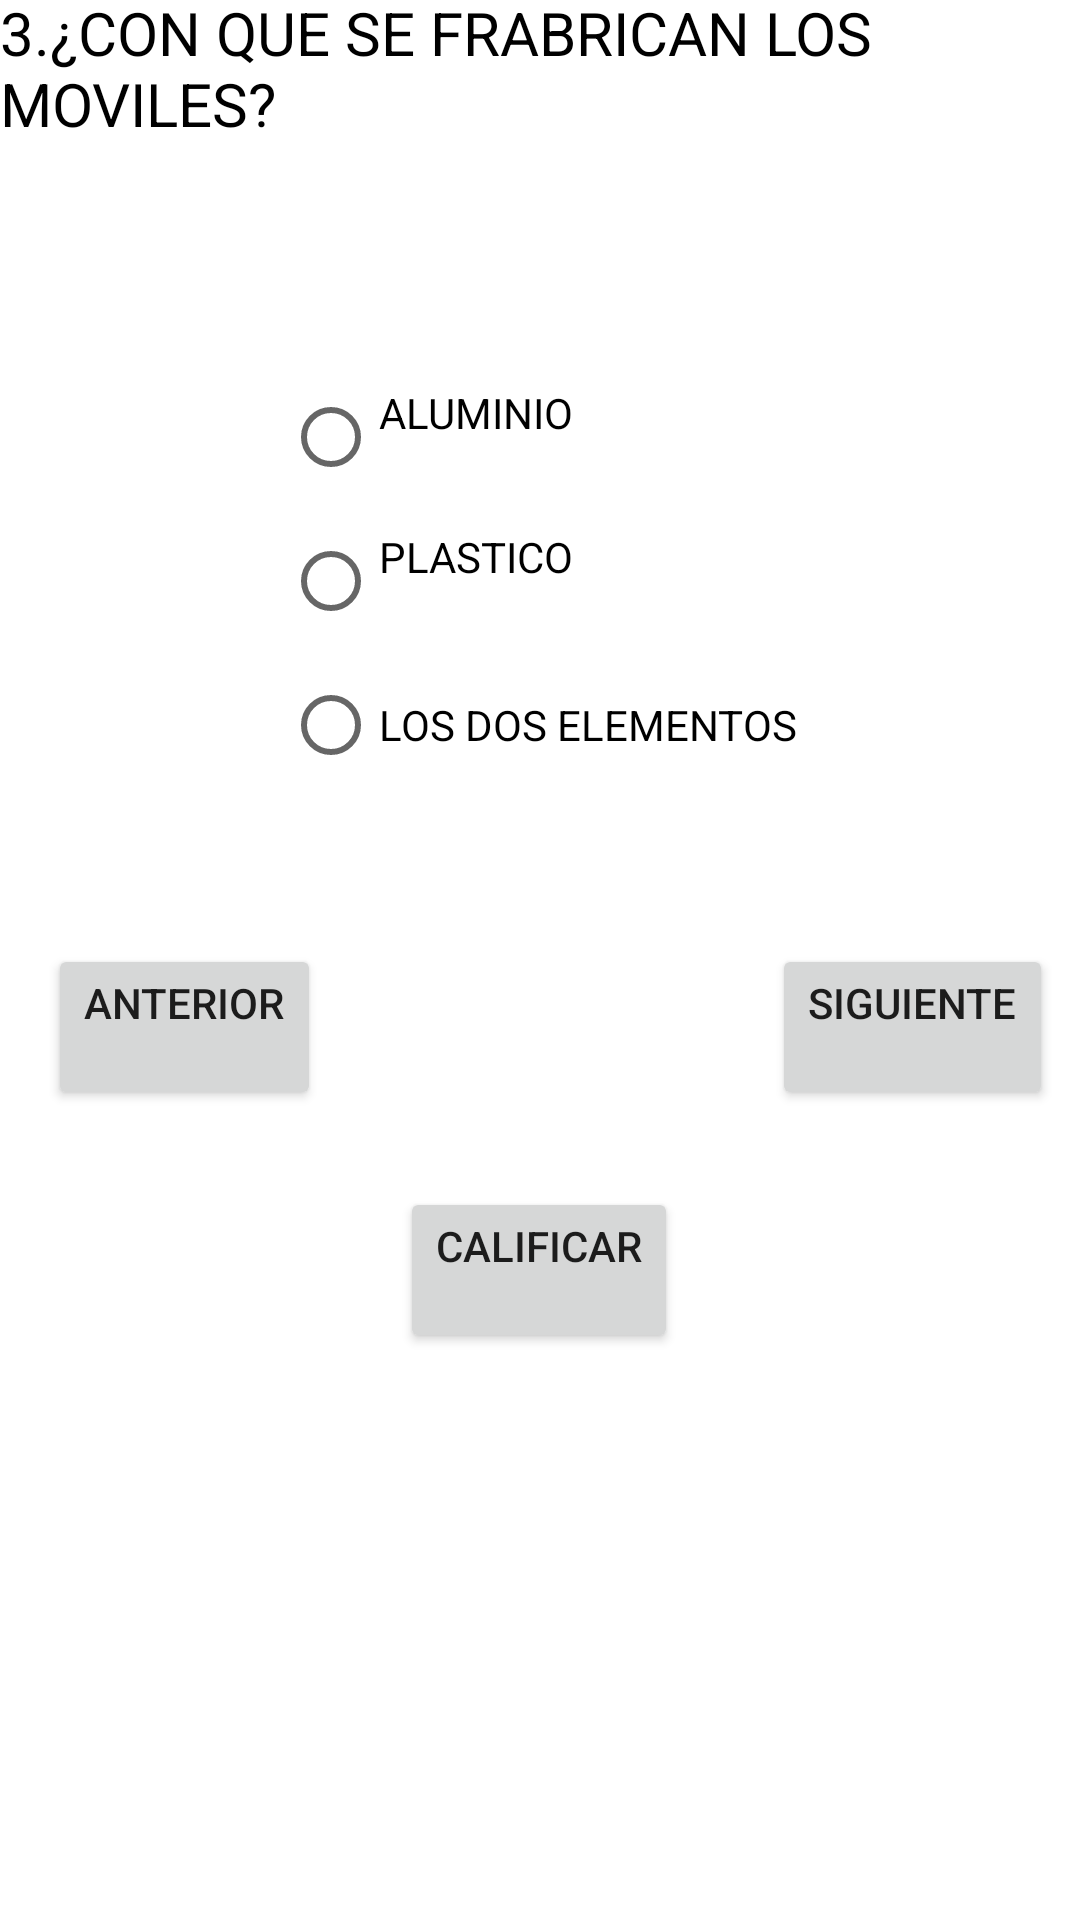

Produce the Android XML layout that renders to this screen, including the resource entries it uses.
<!-- AndroidManifest.xml: application theme Theme.Examen_7s21 -->
<!-- res/layout/activity_tres.xml -->
<?xml version="1.0" encoding="utf-8"?>
<androidx.constraintlayout.widget.ConstraintLayout xmlns:android="http://schemas.android.com/apk/res/android"
    xmlns:app="http://schemas.android.com/apk/res-auto"
    xmlns:tools="http://schemas.android.com/tools"
    android:layout_width="match_parent"
    android:layout_height="match_parent"
    tools:context=".TresActivity">

    <TextView
        android:id="@+id/textView4"
        android:layout_width="wrap_content"
        android:layout_height="wrap_content"
        android:layout_marginStart="104dp"
        android:layout_marginTop="43dp"
        android:layout_marginEnd="104dp"
        android:layout_marginBottom="41dp"
        android:text="@string/TituloPrincipal"
        android:textColor="#000000"
        android:textSize="30sp"
        app:layout_constraintBottom_toTopOf="@+id/textView5"
        app:layout_constraintEnd_toEndOf="parent"
        app:layout_constraintStart_toStartOf="parent"
        app:layout_constraintTop_toTopOf="parent" />

    <TextView
        android:id="@+id/textView5"
        android:layout_width="wrap_content"
        android:layout_height="wrap_content"
        android:layout_marginStart="9dp"
        android:layout_marginEnd="10dp"
        android:layout_marginBottom="56dp"
        android:text="@string/Pregunta3"
        android:textColor="#000000"
        android:textSize="20sp"
        app:layout_constraintBottom_toTopOf="@+id/rd3"
        app:layout_constraintEnd_toEndOf="parent"
        app:layout_constraintStart_toStartOf="parent" />

    <RadioGroup
        android:id="@+id/rd3"
        android:layout_width="wrap_content"
        android:layout_height="180dp"
        android:layout_marginStart="139dp"
        android:layout_marginEnd="139dp"
        android:layout_marginBottom="112dp"
        android:gravity="center"
        app:layout_constraintBottom_toTopOf="@+id/button7"
        app:layout_constraintEnd_toEndOf="parent"
        app:layout_constraintStart_toStartOf="parent">

        <RadioButton
            android:id="@+id/radioButton4"
            android:layout_width="match_parent"
            android:layout_height="wrap_content"
            android:text="@string/opc7" />

        <RadioButton
            android:id="@+id/radioButton5"
            android:layout_width="match_parent"
            android:layout_height="wrap_content"
            android:text="@string/opc8" />

        <RadioButton
            android:id="@+id/radioButton6"
            android:layout_width="match_parent"
            android:layout_height="wrap_content"
            android:text="@string/opc9" />
    </RadioGroup>

    <Button
        android:id="@+id/button5"
        android:layout_width="wrap_content"
        android:layout_height="wrap_content"
        android:layout_marginStart="157dp"
        android:layout_marginEnd="16dp"
        android:layout_marginBottom="270dp"
        android:text="@string/btn1"
        app:layout_constraintBottom_toBottomOf="parent"
        app:layout_constraintEnd_toEndOf="parent"
        app:layout_constraintStart_toEndOf="@+id/button6" />

    <Button
        android:id="@+id/button6"
        android:layout_width="wrap_content"
        android:layout_height="wrap_content"
        android:layout_marginStart="16dp"
        android:layout_marginBottom="270dp"
        android:text="@string/btn2"
        app:layout_constraintBottom_toBottomOf="parent"
        app:layout_constraintStart_toStartOf="parent" />

    <Button
        android:id="@+id/button7"
        android:layout_width="wrap_content"
        android:layout_height="wrap_content"
        android:layout_marginStart="149dp"
        android:layout_marginEnd="150dp"
        android:layout_marginBottom="189dp"
        android:text="@string/btn3"
        app:layout_constraintBottom_toBottomOf="parent"
        app:layout_constraintEnd_toEndOf="parent"
        app:layout_constraintStart_toStartOf="parent" />
</androidx.constraintlayout.widget.ConstraintLayout>
<!-- resources referenced by this layout -->
<resources>
  <string name="Pregunta3">3.¿CON QUE SE FRABRICAN LOS MOVILES?</string>
  <string name="TituloPrincipal">EXAMEN_7S21</string>
  <string name="btn1">SIGUIENTE\n</string>
  <string name="btn2">ANTERIOR\n</string>
  <string name="btn3">CALIFICAR\n</string>
  <string name="opc7">ALUMINIO\n</string>
  <string name="opc8">PLASTICO\n</string>
  <string name="opc9">LOS DOS ELEMENTOS</string>
  <style name="Theme.Examen_7s21" parent="Theme.MaterialComponents.DayNight.DarkActionBar">
          
          <item name="colorPrimary">@color/purple_500</item>
          <item name="colorPrimaryVariant">@color/purple_700</item>
          <item name="colorOnPrimary">@color/white</item>
          
          <item name="colorSecondary">@color/teal_200</item>
          <item name="colorSecondaryVariant">@color/teal_700</item>
          <item name="colorOnSecondary">@color/black</item>
          
          <item name="android:statusBarColor">?attr/colorPrimaryVariant</item>
          
      </style>
  <!-- not gathered from this repository: default colours our renderer supplied (Android Studio template values) -->
  <color name="purple_500">#FF6200EE</color>
  <color name="purple_700">#FF3700B3</color>
  <color name="teal_200">#FF03DAC5</color>
  <color name="teal_700">#FF018786</color>
  <color name="black">#FF000000</color>
  <color name="white">#FFFFFFFF</color>
</resources>
